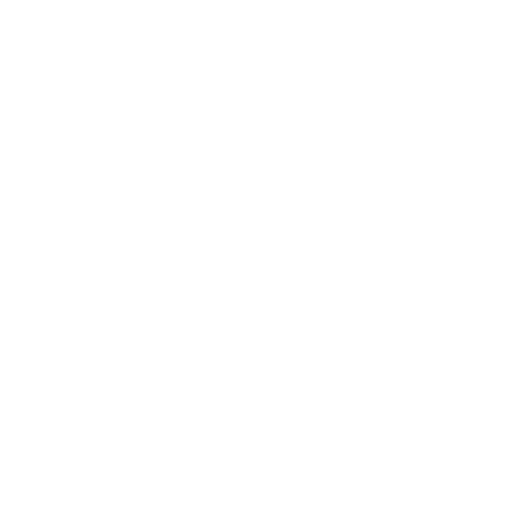
t = 0.00 s
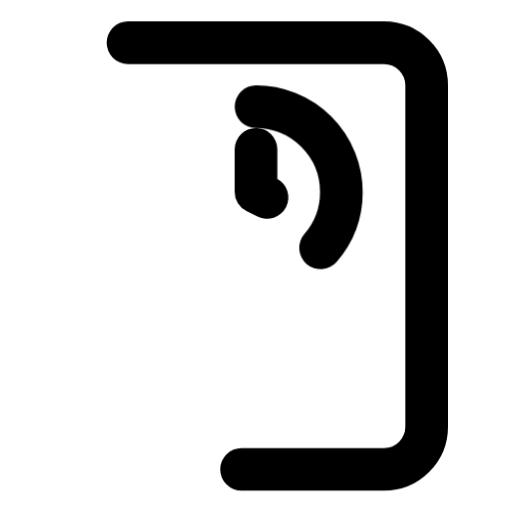
t = 0.44 s
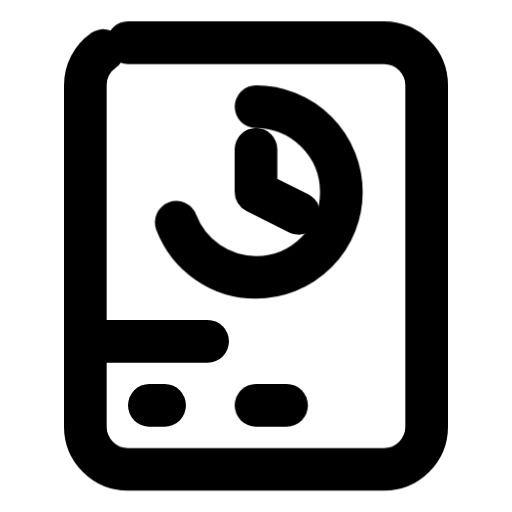
t = 0.83 s
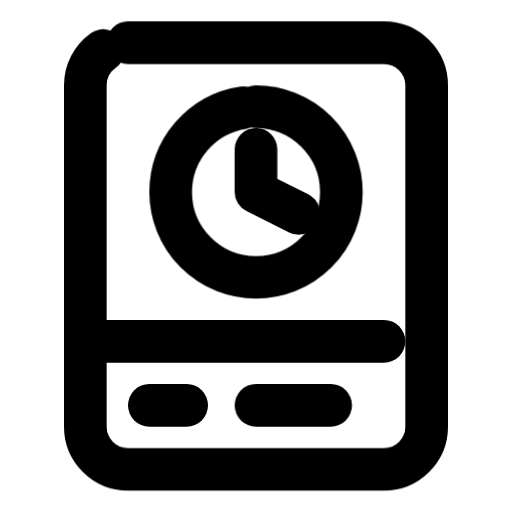
t = 1.21 s
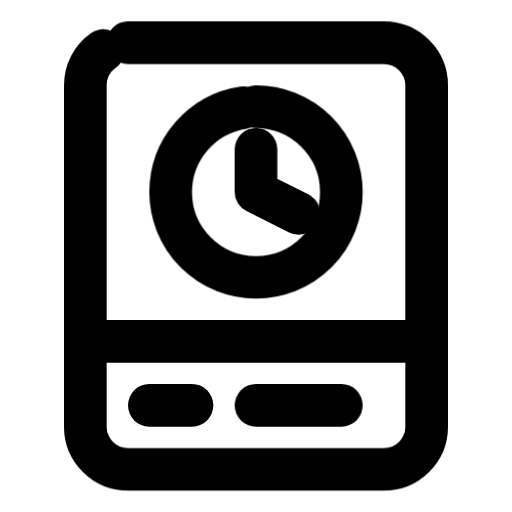
t = 1.69 s
t = 2.09 s: frame unchanged from t = 1.69 s, image omitted

The animated SVG that drew these frames (rendered in a browser with its animation timeline set to each time). Animation: 3 CSS @keyframes rules; one cycle of 2.40 s, repeats indefinitely.

<svg xmlns="http://www.w3.org/2000/svg" width="24" height="24" fill="none" stroke="currentColor" stroke-linecap="round" stroke-linejoin="round" stroke-width="2" viewBox="0 0 24 24">
    <!-- Generated by scripts/icon-expansion/generate.mjs -->
    <style>
        @media (prefers-reduced-motion: no-preference) {
            @keyframes ira-design-terminal-pending-ring { 0% { stroke-dashoffset: 1; opacity: 0; } 1% { opacity: 1; } 49%, 87% { stroke-dashoffset: 0; opacity: 1; } 100% { stroke-dashoffset: 0; opacity: 0; } }
            [data-ira-design-reveal="terminal-pending"] [data-design-ink="ring"] { stroke-dasharray: 1 1; animation: ira-design-terminal-pending-ring 2.4s linear infinite; }
            @keyframes ira-design-terminal-pending-row-0 { 0% { stroke-dashoffset: 1; opacity: 0; } 1% { opacity: 1; } 30%, 87% { stroke-dashoffset: 0; opacity: 1; } 100% { stroke-dashoffset: 0; opacity: 0; } }
            [data-ira-design-reveal="terminal-pending"] [data-design-ink="row-0"] { stroke-dasharray: 1 1; animation: ira-design-terminal-pending-row-0 2.4s linear infinite; }
            @keyframes ira-design-terminal-pending-row-2 { 0%, 24% { stroke-dashoffset: 1; opacity: 0; } 25% { opacity: 1; } 54%, 87% { stroke-dashoffset: 0; opacity: 1; } 100% { stroke-dashoffset: 0; opacity: 0; } }
            [data-ira-design-reveal="terminal-pending"] [data-design-ink="row-2"] { stroke-dasharray: 1 1; animation: ira-design-terminal-pending-row-2 2.4s linear infinite; }
        }
    </style>
    <g data-ira-design-reveal="terminal-pending" data-design-kind="box"><rect data-design-ink="row-0" pathLength="1" x="4" y="2" width="16" height="20" rx="2"/><path data-design-ink="row-2" pathLength="1" d="M4 16L20 16"/><path data-design-ink="row-2" pathLength="1" d="M7 19L9 19"/><path data-design-ink="row-2" pathLength="1" d="M12 19L16 19"/><g transform="translate(12 9) scale(1)"><path data-design-ink="ring" pathLength="1" d="M0 -4a4 4 0 1 1 0 8a4 4 0 1 1 0 -8z"/><path data-design-ink="row-0" pathLength="1" d="M0 -2L0 0L2 1"/></g></g>
</svg>
